Labelled photos from "data", an image-classification folder in memoverflow/msopenhack. The possible labels are: axes, boots, carabiners, crampons, gloves, hardshell jackets, harnesses, helmets, insulated jackets, pulleys, rope, tents.

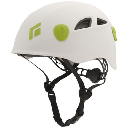
Label: helmets

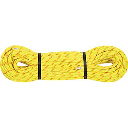
Label: rope

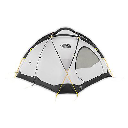
Label: tents

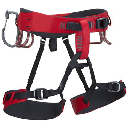
Label: harnesses

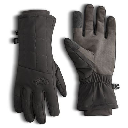
Label: gloves

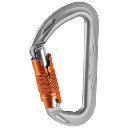
Label: carabiners
